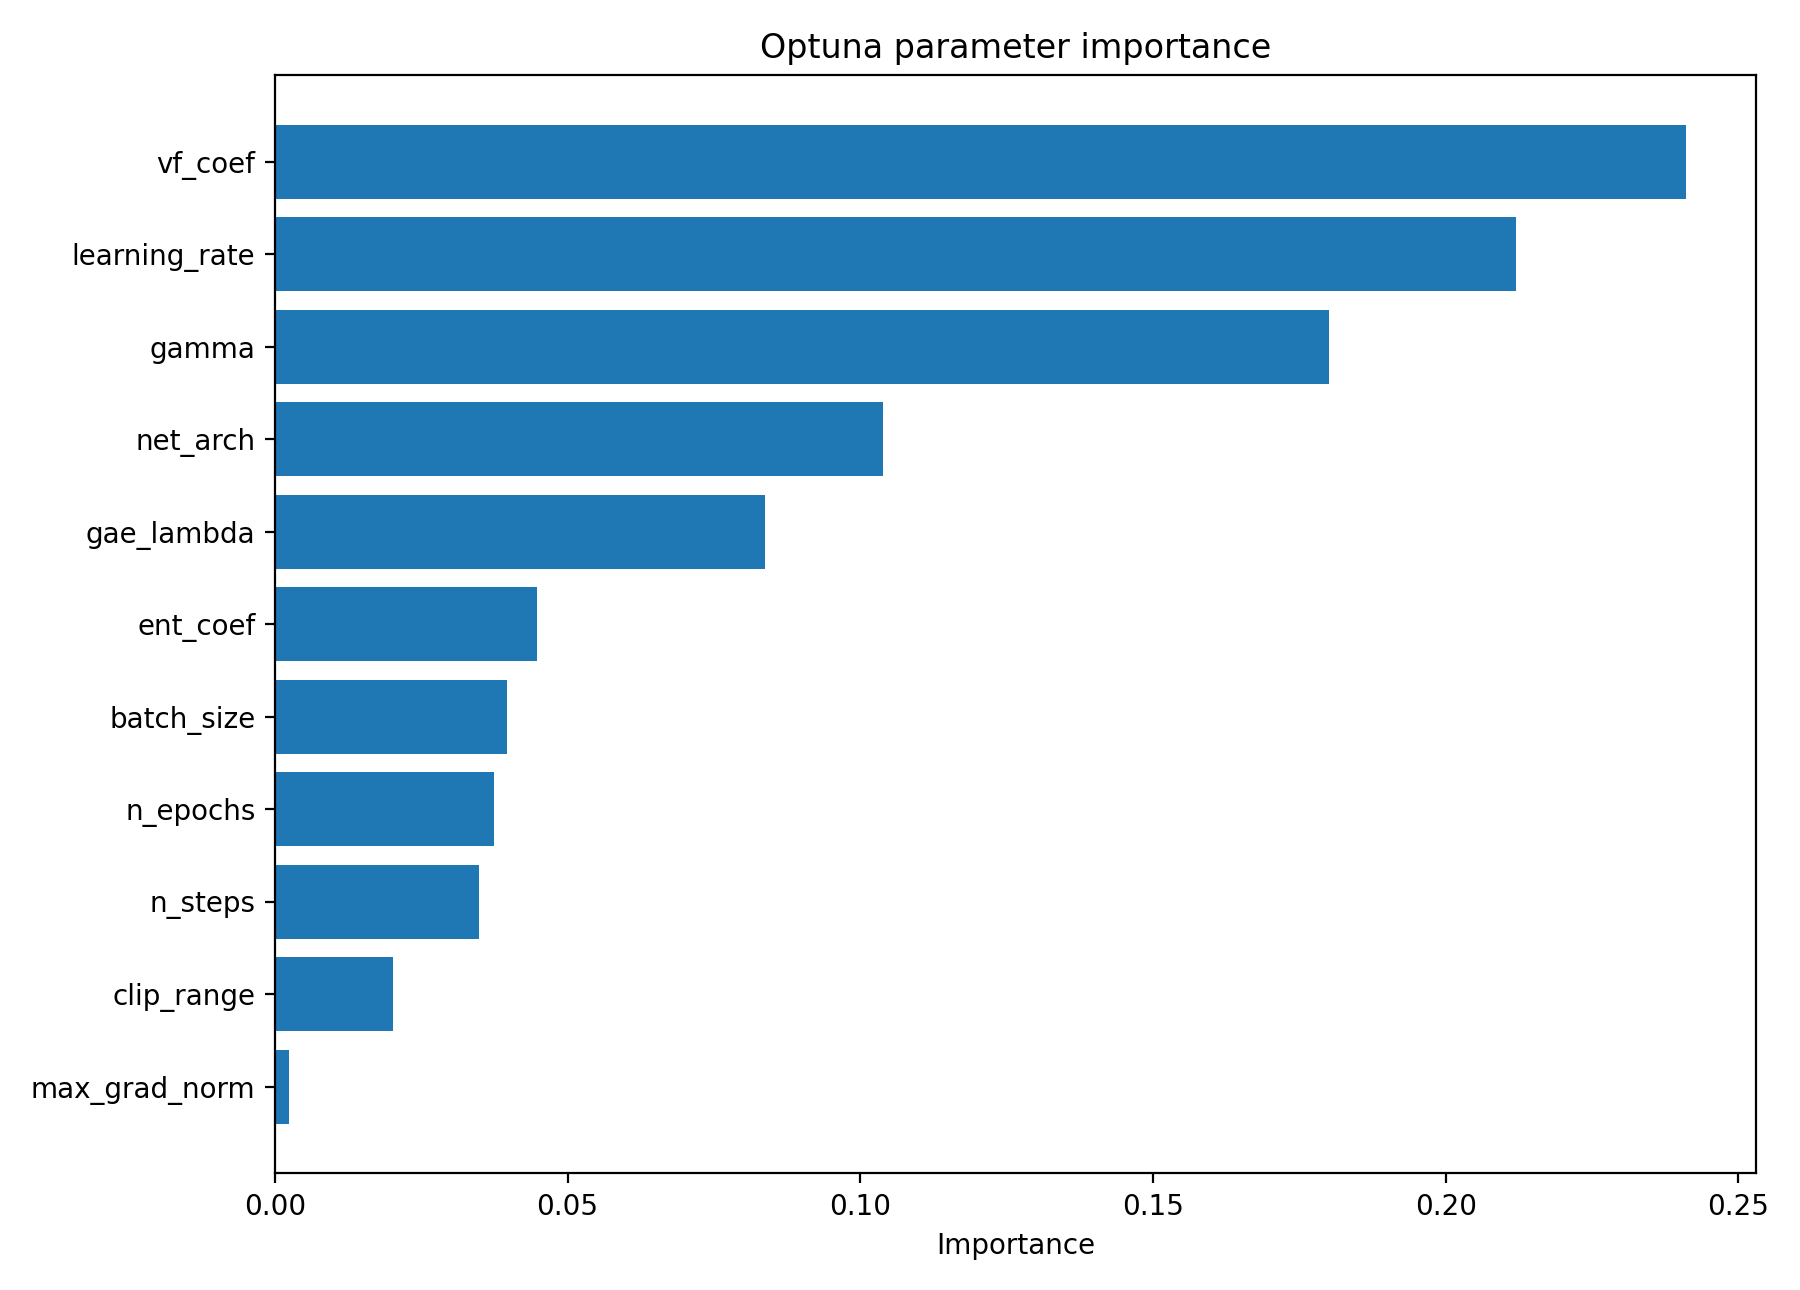

The table this chart was drawn from, first rows:
parameter, importance
vf_coef, 0.241
learning_rate, 0.212
gamma, 0.1801
net_arch, 0.1038
gae_lambda, 0.08379
ent_coef, 0.04484
batch_size, 0.03969
n_epochs, 0.03741
n_steps, 0.03488
clip_range, 0.02015
max_grad_norm, 0.002366
